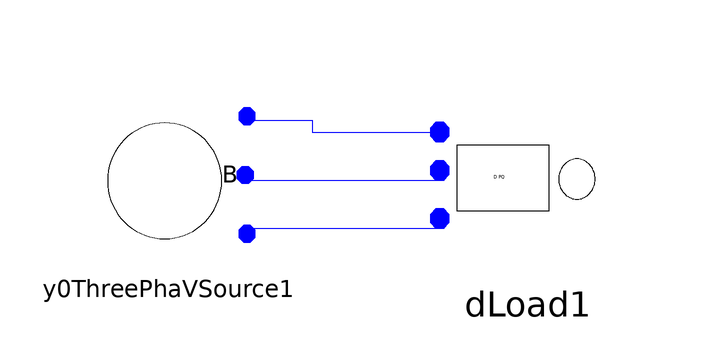

This picture is the connection diagram that the Modelica source below describes through its graphical annotations.

model testDload
      ADN_Modelica.Basic.ThreePhaseVoltageSource.Y0ThreePhaVSource y0ThreePhaVSource1(Vangle2 = -2 * Modelica.Constants.pi / 3, Vangle3 = 2 * Modelica.Constants.pi / 3) annotation(Placement(visible = true, transformation(origin = {-72, 2}, extent = {{-14, -14}, {14, 14}}, rotation = 0)));
      Basic.ThreePhaPQLoad.DLoad dLoad1 annotation(Placement(visible = true, transformation(origin = {-12, 2}, extent = {{-16, -16}, {16, 16}}, rotation = 0)));
    equation
      connect(y0ThreePhaVSource1.pin3, dLoad1.pin3) annotation(Line(points = {{-58, -6}, {-26, -6}, {-26, -4}, {-26, -4}}, color = {0, 0, 255}));
      connect(y0ThreePhaVSource1.pin2, dLoad1.pin2) annotation(Line(points = {{-60, 2}, {-40, 2}, {-40, 2}, {-26, 2}, {-26, 4}}, color = {0, 0, 255}));
      connect(y0ThreePhaVSource1.pin1, dLoad1.pin1) annotation(Line(points = {{-58, 12}, {-48, 12}, {-48, 10}, {-26, 10}, {-26, 10}}, color = {0, 0, 255}));
    end testDload;